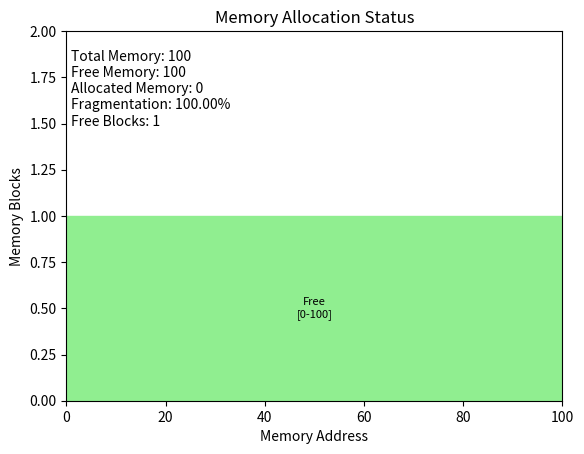

This chart was generated by the following Python code:
import matplotlib.pyplot as plt
import matplotlib.animation as animation
import random
import matplotlib.cm as cm

class MemoryBlock:
    """
    Represents a block of memory.
    """
    def __init__(self, start, size, status="free", process_id=None):
        self.start = start
        self.size = size
        self.status = status
        self.process_id = process_id

    def __repr__(self):
        return f"Block(start={self.start}, size={self.size}, status='{self.status}', pid={self.process_id})"


class MemoryTracker:
    """
    Manages and tracks memory allocation.
    """
    def __init__(self, memory_size):
        self.memory_size = memory_size
        self.memory = [MemoryBlock(0, memory_size)]
        self.process_count = 0  # Track the number of processes

    def allocate(self, size, allocation_strategy="first_fit"):
        """
        Allocates a block of memory for a process.
        """
        if allocation_strategy == "first_fit":
            return self._allocate_first_fit(size)
        elif allocation_strategy == "best_fit":
            return self._allocate_best_fit(size)
        elif allocation_strategy == "worst_fit":
            return self._allocate_worst_fit(size)
        else:
            print(f"Invalid allocation strategy: {allocation_strategy}. Using first-fit.")
            return self._allocate_first_fit(size)

    def _allocate_first_fit(self, size):
        """First Fit Allocation Strategy"""
        for i, block in enumerate(self.memory):
            if block.status == "free" and block.size >= size:
                return self._split_and_allocate(i, size)
        return None 

    def _allocate_best_fit(self, size):
        """Best Fit Allocation Strategy"""
        best_fit_index = -1
        min_size = float('inf')
        for i, block in enumerate(self.memory):
            if block.status == "free" and block.size >= size:
                if block.size < min_size:
                    min_size = block.size
                    best_fit_index = i
        if best_fit_index != -1:
            return self._split_and_allocate(best_fit_index, size)
        return None

    def _allocate_worst_fit(self, size):
        """Worst Fit Allocation Strategy"""
        worst_fit_index = -1
        max_size = -1
        for i, block in enumerate(self.memory):
            if block.status == "free" and block.size >= size:
                if block.size > max_size:
                    max_size = block.size
                    worst_fit_index = i
        if worst_fit_index != -1:
            return self._split_and_allocate(worst_fit_index, size)
        return None

    def _split_and_allocate(self, index, size):
        """Helper function to split a memory block and allocate part of it."""
        block = self.memory[index]
        self.process_count += 1  
        if block.size == size:
            block.status = "allocated"
            block.process_id = self.process_count
            return block.start
        else:
            allocated_block = MemoryBlock(block.start, size, "allocated", self.process_count)
            free_block = MemoryBlock(block.start + size, block.size - size)
            self.memory[index:index + 1] = [allocated_block, free_block]
            return allocated_block.start

    def deallocate(self, start):
        """
        Deallocates the memory block starting at the given address.
        """
        for block in self.memory:
            if block.start == start and block.status == "allocated":
                block.status = "free"
                block.process_id = None  # Clear the process ID
                self.merge_free_blocks()  # Merge after setting to free.
                return True
        return False  # Block not found or not allocated

    def merge_free_blocks(self):
        """
        Merges adjacent free memory blocks into a single larger block.
        """
        i = 0
        while i < len(self.memory) - 1:
            if self.memory[i].status == "free" and self.memory[i + 1].status == "free":
                self.memory[i].size += self.memory[i + 1].size
                del self.memory[i + 1]
            else:
                i += 1

    def get_memory_status(self):
        """
        Returns the current status of the memory.
        """
        return self.memory

    def get_free_memory(self):
        """
        Calculates the total amount of free memory.
        """
        return sum(block.size for block in self.memory if block.status == "free")

    def get_allocated_memory(self):
        """
        Calculates the total amount of allocated memory.
        """
        return sum(block.size for block in self.memory if block.status == "allocated")

    def get_fragmentation(self):
        """
        Calculates the external fragmentation as a percentage of total memory.
        """
        if not self.memory:
            return 0.0
        free_size = sum(block.size for block in self.memory if block.status == "free")
        return (free_size / self.memory_size) * 100 if self.memory_size else 0.0

    def get_free_blocks_count(self):
        """Returns the number of free blocks"""
        return sum(1 for block in self.memory if block.status == 'free')

# --- Visualization ---

def visualize_memory(memory_status, ax, memory_size, tracker):
    """
    Visualizes the memory allocation using matplotlib.
    """
    ax.clear()
    y = 0
    height = 1
    ax.set_xlim(0, memory_size)
    ax.set_ylim(0, height + 1)
    ax.set_title("Memory Allocation Status")
    ax.set_xlabel("Memory Address")
    ax.set_ylabel("Memory Blocks")

    for block in memory_status:
        if block.status == "free":
            color = "lightgreen"
        elif block.status == "allocated":
            if block.process_id is not None:
                color_map = cm.get_cmap('viridis')
                color = color_map(block.process_id / tracker.process_count) if tracker.process_count > 0 else 'red'
            else:
                color = 'red'  # error case.

        rect = plt.Rectangle((block.start, y), block.size, height, color=color)
        ax.add_patch(rect)

        # Process ID display
        if block.status == "allocated" and block.process_id is not None:
            text_x = block.start + block.size / 2
            ax.text(text_x, y + height / 2, f"PID:{block.process_id}",
                    ha='center', va='center', color='white', fontsize=8)

        # Free block label and address range
        elif block.status == 'free':
            text_x = block.start + block.size / 2
            ax.text(text_x, y + height / 2, f"Free\n[{block.start}-{block.start + block.size}]",
                    ha='center', va='center', color='black', fontsize=8)

    free_mem = tracker.get_free_memory()
    alloc_mem = tracker.get_allocated_memory()
    frag = tracker.get_fragmentation()
    free_blocks = tracker.get_free_blocks_count()

    info_text = f"Total Memory: {memory_size}\nFree Memory: {free_mem}\nAllocated Memory: {alloc_mem}\nFragmentation: {frag:.2f}%\nFree Blocks: {free_blocks}"
    ax.text(0.01, 0.95, info_text, transform=ax.transAxes, verticalalignment='top', fontsize=10)

def update(frame, tracker, fig, ax, memory_size):
    """
    Update function for the animation. This function is called repeatedly.
    """
    # Simulate allocation and deallocation
    if random.random() < 0.3:  # 30% chance of allocation
        size = random.randint(1, memory_size // 5)
        strategy = random.choice(["first_fit", "best_fit", "worst_fit"])
        start = tracker.allocate(size, strategy)
        if start is not None:
            print(f"Allocated {size} at {start} using {strategy}")
        else:
            print(f"Failed to allocate {size} using {strategy}")
    if random.random() < 0.1:  # 10% chance of deallocation
        if any(block.status == 'allocated' for block in tracker.get_memory_status()):
            allocated_blocks = [b for b in tracker.get_memory_status() if b.status == 'allocated']
            block_to_deallocate = random.choice(allocated_blocks)
            tracker.deallocate(block_to_deallocate.start)
            print(f"Deallocated memory at {block_to_deallocate.start}")

    # Update the visualization
    memory_status = tracker.get_memory_status()
    visualize_memory(memory_status, ax, memory_size, tracker)
    return ax,  # Return the artists that were updated

if __name__ == "__main__":
    memory_size = 100  # Total memory size
    tracker = MemoryTracker(memory_size)

    fig, ax = plt.subplots()
    visualize_memory(tracker.get_memory_status(), ax, memory_size, tracker)

    ani = animation.FuncAnimation(fig, update, fargs=(tracker, fig, ax, memory_size), interval=500, blit=False)

    plt.show()
    # Code is done
